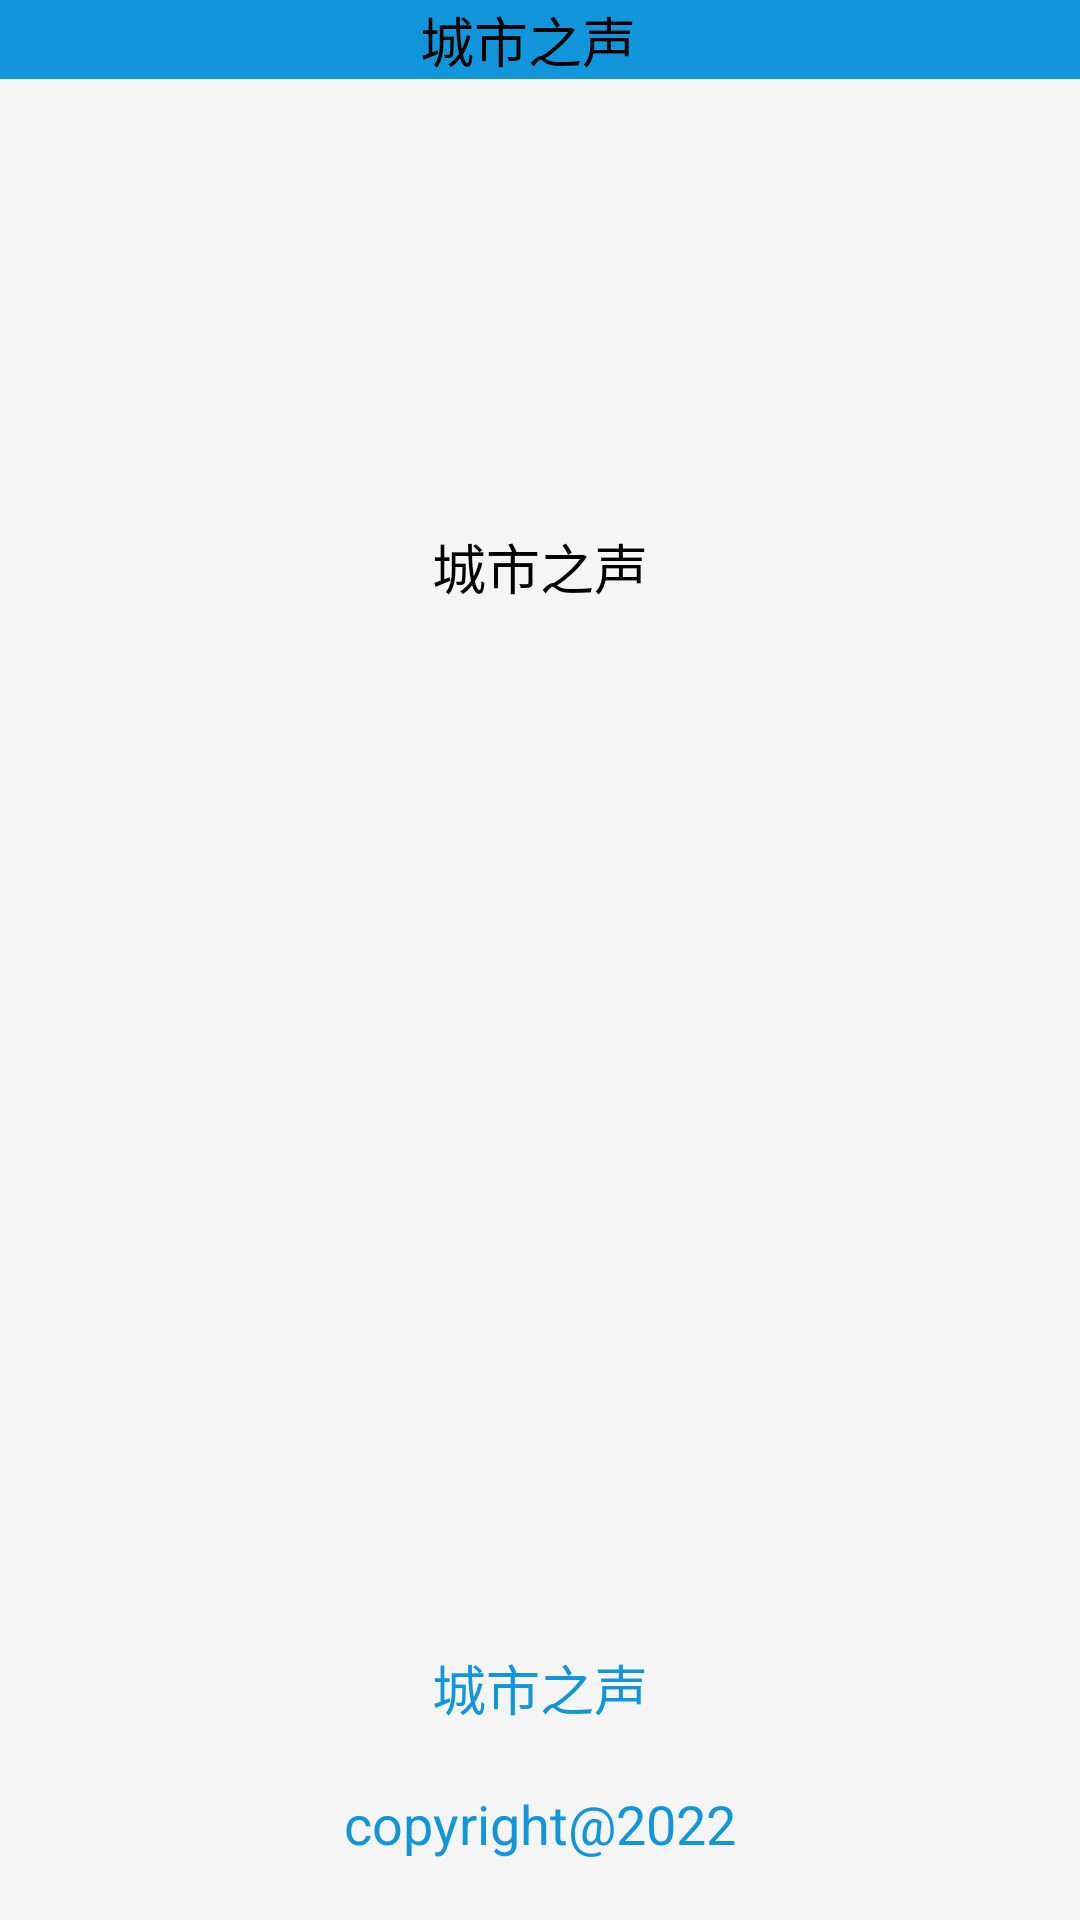

The Android layout XML behind this screen, and the referenced resources:
<!-- AndroidManifest.xml: application theme Theme.Peoplety -->
<!-- res/layout/activity_about.xml -->
<?xml version="1.0" encoding="utf-8"?>
<LinearLayout xmlns:android="http://schemas.android.com/apk/res/android"
    xmlns:app="http://schemas.android.com/apk/res-auto"
    xmlns:tools="http://schemas.android.com/tools"
    android:layout_width="match_parent"
    android:layout_height="match_parent"
    tools:context=".ui.activity.AboutActivity"
    android:background="@color/bg_color"
    android:orientation="vertical">
    <include
        android:layout_width="match_parent"
        android:layout_height="@dimen/header_height"
        layout="@layout/layout_title"
        />
    <View
        android:layout_width="0dp"
        android:layout_height="0dp"
        android:layout_weight="1"/>
    <ImageView
        android:layout_width="@dimen/header_height"
        android:layout_height="@dimen/header_height"
        android:layout_gravity="center"
        android:src="@drawable/app_logo"/>
    <TextView
        android:id="@+id/about_activity_text_version"
        android:layout_width="wrap_content"
        android:layout_height="wrap_content"
        android:layout_gravity="center"
        android:text="@string/app_name"
        android:textColor="@color/deep_text_color"
        android:textSize="@dimen/font_size_title" />
    <TextView
        android:id="@+id/about_activity_text_version_name"
        android:layout_width="wrap_content"
        android:layout_height="wrap_content"
        android:layout_gravity="center"
        android:textColor="@color/deep_text_color"
        android:textSize="@dimen/font_size_title" />
    <TextView
        android:id="@+id/about_activity_text_version_description"
        android:layout_width="wrap_content"
        android:layout_height="wrap_content"
        android:layout_gravity="center"
        android:textColor="@color/deep_text_color"
        android:textSize="@dimen/font_size_title" />
    <View
        android:layout_width="0dp"
        android:layout_height="0dp"
        android:layout_weight="2"/>
    <TextView
        android:id="@+id/about_activity_text_official_web"
        android:layout_width="wrap_content"
        android:layout_height="wrap_content"
        android:layout_gravity="center"
        android:text="@string/app_name"
        android:textColor="@color/theme_color"
        android:textSize="@dimen/font_size_title" />
    <TextView
        android:layout_width="wrap_content"
        android:layout_height="wrap_content"
        android:layout_marginVertical="@dimen/activity_margin"
        android:layout_gravity="center"
        android:text="@string/copyright"
        android:textColor="@color/theme_color"
        android:textSize="@dimen/font_size_title" />
</LinearLayout>
<!-- res/layout/layout_title.xml (included above) -->
<?xml version="1.0" encoding="utf-8"?>
<LinearLayout xmlns:android="http://schemas.android.com/apk/res/android"
    android:layout_width="match_parent"
    android:layout_height="wrap_content"
    android:orientation="horizontal"
    android:layout_gravity="center"
    android:paddingHorizontal="@dimen/widget_margin"
    android:background="@color/theme_color">
    <ImageView
        android:id="@+id/title_image_left"
        android:layout_width="@dimen/icon_size_title"
        android:layout_height="@dimen/icon_size_title"
        android:layout_gravity="center" />

    <View
        android:layout_width="0dp"
        android:layout_height="0dp"
        android:layout_weight="1" />

    <TextView
        android:id="@+id/title_text"
        android:layout_width="wrap_content"
        android:layout_height="wrap_content"
        android:layout_gravity="center"
        android:text="@string/app_name"
        android:textColor="@color/deep_text_color"
        android:textSize="@dimen/font_size_title" />

    <View
        android:layout_width="0dp"
        android:layout_height="0dp"
        android:layout_weight="1" />

    <ImageView
        android:id="@+id/title_image_right"
        android:layout_width="@dimen/icon_size_title"
        android:layout_height="@dimen/icon_size_title"
        android:layout_marginRight="@dimen/widget_margin"
        android:layout_gravity="center" />
</LinearLayout>
<!-- resources referenced by this layout -->
<resources>
  <color name="bg_color">#F5F5F5</color>
  <color name="deep_text_color">@color/black</color>
  <color name="theme_color">#1296db</color>
  <dimen name="activity_margin">20dp</dimen>
  <dimen name="font_size_title">18sp</dimen>
  <dimen name="icon_size_title">25dp</dimen>
  <dimen name="widget_margin">8dp</dimen>
  <!-- drawable app_logo: png bitmap (drawable, 4798 bytes) -->
  <string name="app_name">城市之声</string>
  <string name="copyright">copyright@2022</string>
  <style name="Theme.Peoplety" parent="Theme.MaterialComponents.DayNight.NoActionBar">
          
          <item name="colorPrimary">@color/theme_color</item>
          <item name="colorPrimaryVariant">@color/shallow_theme_color</item>
          <item name="colorOnPrimary">@color/white</item>
          
          <item name="colorSecondary">@color/theme_color</item>
          <item name="colorSecondaryVariant">@color/white</item>
          <item name="colorOnSecondary">@color/black</item>
          
  
          <item name="android:statusBarColor" tools:targetApi="l">@color/white</item>
          <item name="android:windowLightStatusBar">true</item>
          
          <item name="android:textColorPrimary">@color/deep_text_color</item>
      </style>
  <color name="black">#000000</color>
  <color name="shallow_theme_color">#1296db</color>
  <color name="white">#FFFFFF</color>
</resources>
